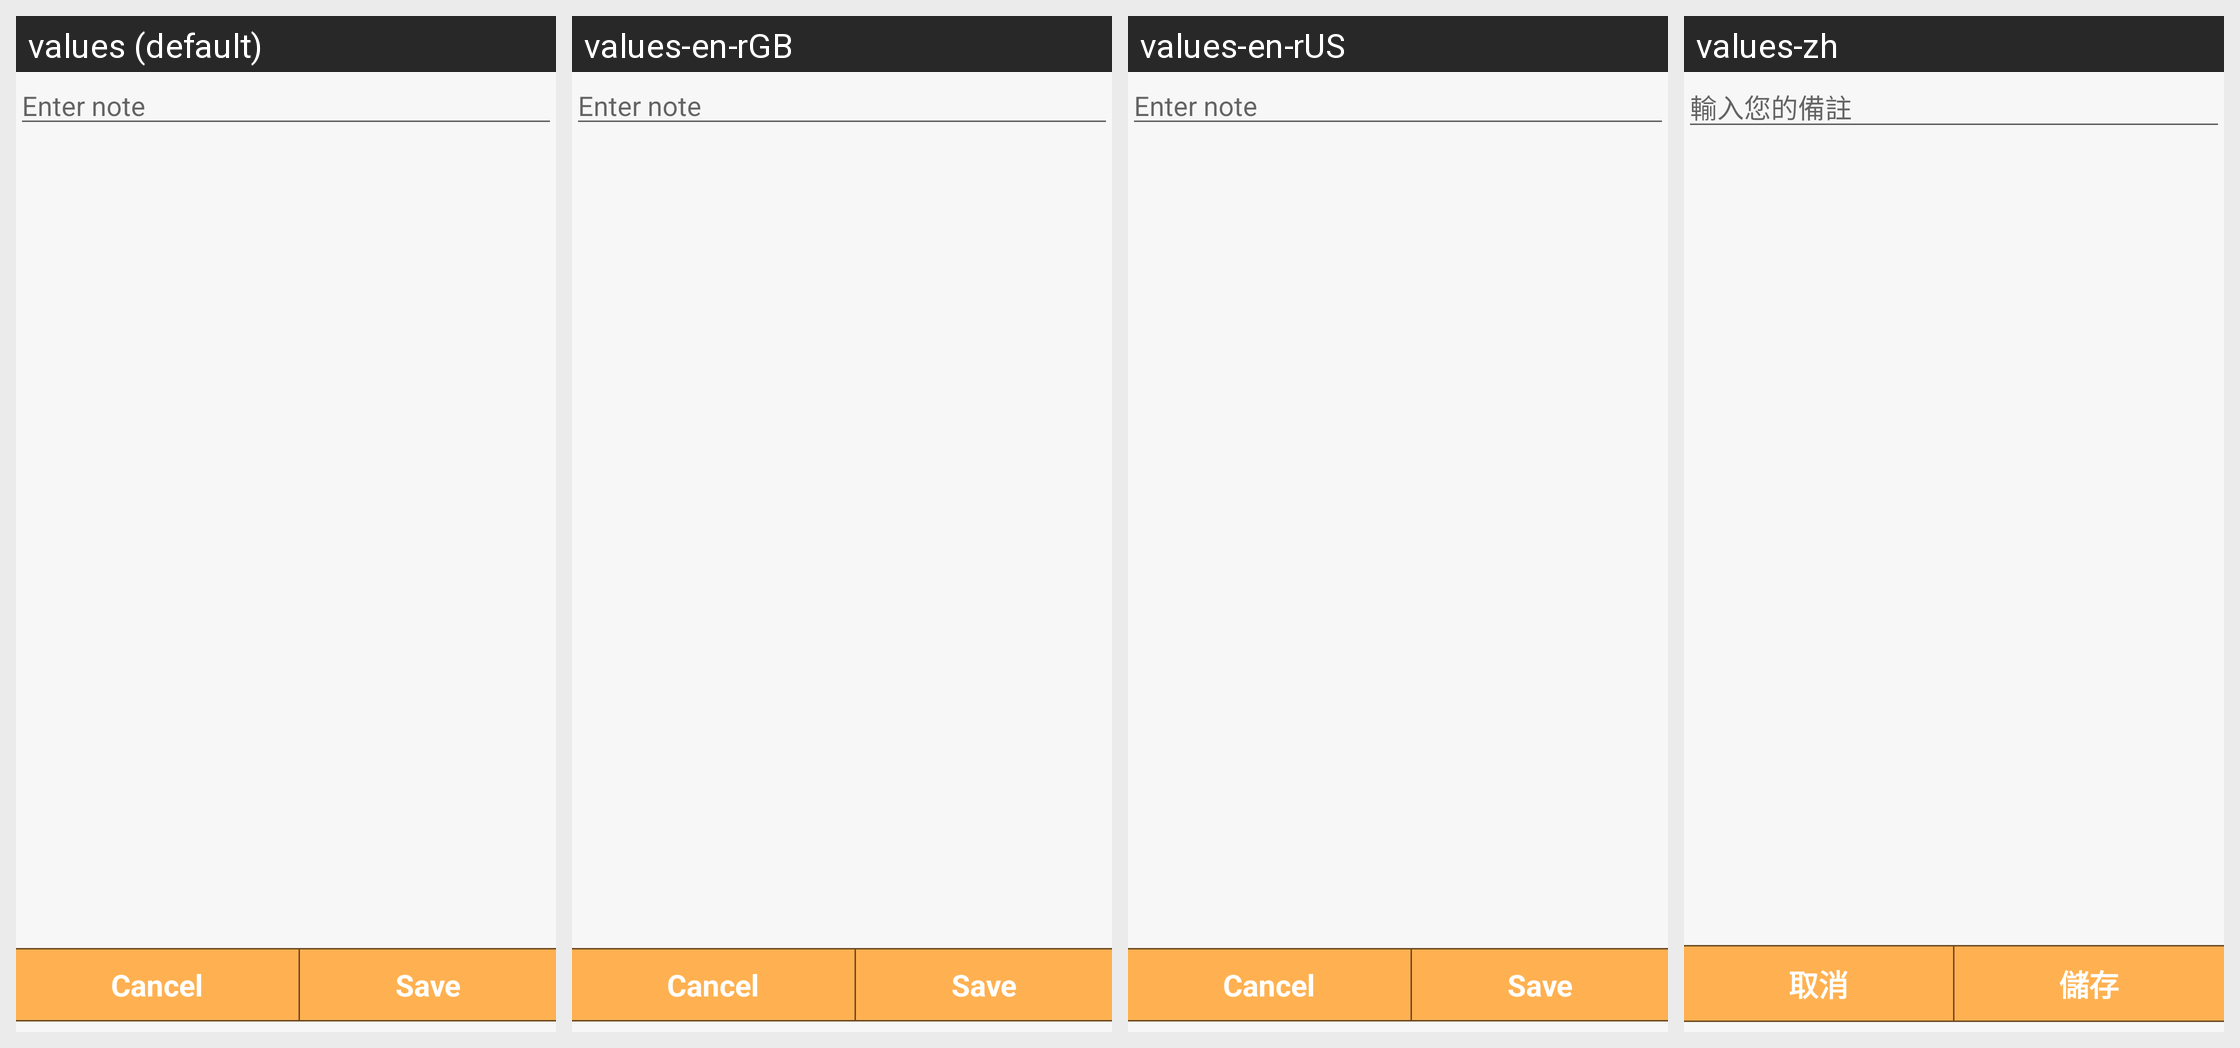

Here is an Android app screen in its default locale and in the app's own translations. Write out the translated-string differences for the strings that appear on this screen.
Android screen res/layout/fragment_edit_note.xml rendered under 4 locales, left to right: values (default), values-en-rGB, values-en-rUS, values-zh. Device: Nexus 5 (rendered at 1080×1920; each locale shown at half size, 540×960, under a caption strip naming it); theme AppTheme.
Other locales in the repository, not shown: values-es, values-pl, values-sr-rME, values-tr.
Strings drawn on this screen, with the default value and each locale's value (text and hints the layout hard-codes, and strings that could not be matched under every locale, appear in the picture but are not listed):

noteHint
  values: Enter note
  values-en-rGB: Enter note
  values-en-rUS: Enter note
  values-zh: 輸入您的備註

cancel
  values: Cancel
  values-en-rGB: Cancel
  values-en-rUS: Cancel
  values-zh: 取消

save
  values: Save
  values-en-rGB: Save
  values-en-rUS: Save
  values-zh: 儲存
